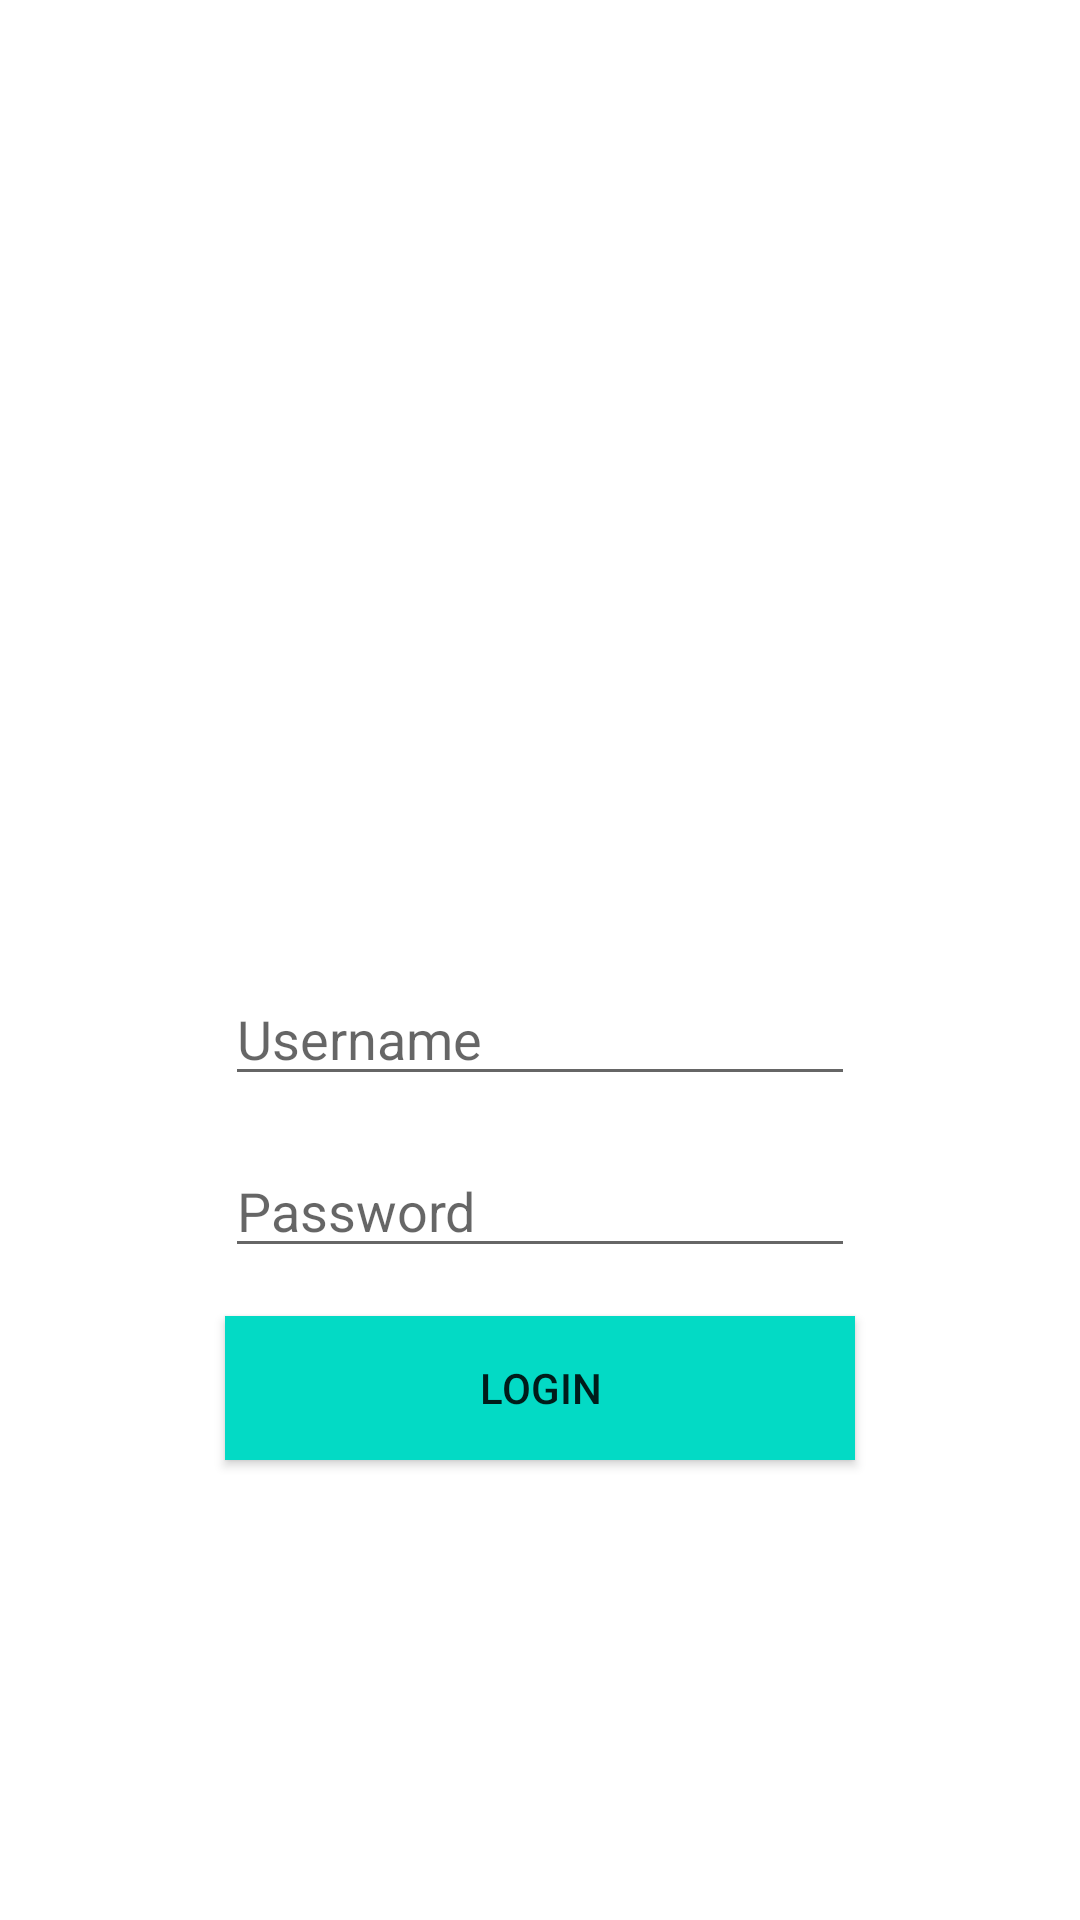

Produce the Android XML layout that renders to this screen, including the resource entries it uses.
<!-- AndroidManifest.xml: application theme Theme.Parstagram -->
<!-- res/layout/activity_login.xml -->
<?xml version="1.0" encoding="utf-8"?>
<RelativeLayout xmlns:android="http://schemas.android.com/apk/res/android"
    xmlns:app="http://schemas.android.com/apk/res-auto"
    xmlns:tools="http://schemas.android.com/tools"
    android:layout_width="match_parent"
    android:layout_height="match_parent"
    tools:context=".LoginActivity">

    <ImageView
        android:id="@+id/imageView"
        android:layout_width="240dp"
        android:layout_height="117dp"
        android:layout_alignParentTop="true"
        android:layout_centerHorizontal="true"
        android:layout_marginTop="175dp"
        app:srcCompat="?attr/cursiveLogo"
        tools:layout_editor_absoluteX="120dp"
        tools:layout_editor_absoluteY="178dp" />

    <EditText
        android:id="@+id/etUsername"
        android:layout_width="wrap_content"
        android:layout_height="wrap_content"
        android:layout_below="@+id/imageView"
        android:layout_centerHorizontal="true"
        android:layout_marginTop="32dp"
        android:ems="10"
        android:hint="@string/username" />

    <EditText
        android:id="@+id/etPassword"
        android:layout_width="wrap_content"
        android:layout_height="wrap_content"
        android:layout_below="@+id/etUsername"
        android:layout_centerHorizontal="true"
        android:layout_marginTop="16dp"
        android:ems="10"
        android:hint="@string/password"
        android:inputType="textPassword" />

    <Button
        android:id="@+id/btnLogin"
        android:layout_width="210dp"
        android:layout_height="wrap_content"
        android:layout_below="@+id/etPassword"
        android:layout_centerHorizontal="true"
        android:layout_marginTop="16dp"
        android:background="@color/teal_200"
        android:text="@string/login" />
</RelativeLayout>
<!-- resources referenced by this layout -->
<resources>
  <string name="login">Login</string>
  <string name="password">Password</string>
  <string name="username">Username</string>
  <style name="Theme.Parstagram" parent="Theme.MaterialComponents.DayNight.DarkActionBar">
          
          <item name="colorPrimary">@color/purple_500</item>
          <item name="colorPrimaryVariant">@color/purple_700</item>
          <item name="colorOnPrimary">@color/white</item>
          
          <item name="colorSecondary">@color/teal_200</item>
          <item name="colorSecondaryVariant">@color/teal_700</item>
          <item name="colorOnSecondary">@color/black</item>
          
          <item name="android:statusBarColor" tools:targetApi="l">?attr/colorPrimaryVariant</item>
          
          <item name="cursiveLogo">@drawable/nav_logo_whiteout</item>
      </style>
  <!-- not gathered from this repository: default colours our renderer supplied (Android Studio template values) -->
  <color name="purple_500">#FF6200EE</color>
  <color name="purple_700">#FF3700B3</color>
  <color name="teal_200">#FF03DAC5</color>
  <color name="teal_700">#FF018786</color>
  <color name="black">#FF000000</color>
  <color name="white">#FFFFFFFF</color>
</resources>
